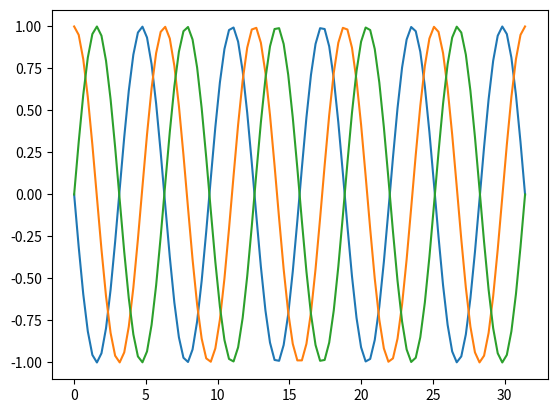

This chart was generated by the following Python code:
from scipy.integrate import odeint
import numpy as np
import matplotlib.pyplot as plt

# this essentially implements y'' = -y
def dv (t, x_vec) :
    x2, x1, x0 = x_vec
    x3 = -x1
    return [x3, x2, x1]

P = 10
N = 10 * P
t = np.linspace(0, P * np.pi, N)
y0 = [0, 1, 0]

sol = odeint(dv, y0, t, tfirst=True)

print(sol.shape)

plt.figure()
plt.plot(t, sol[:,0])
plt.plot(t, sol[:,1])
plt.plot(t, sol[:,2])
plt.show()